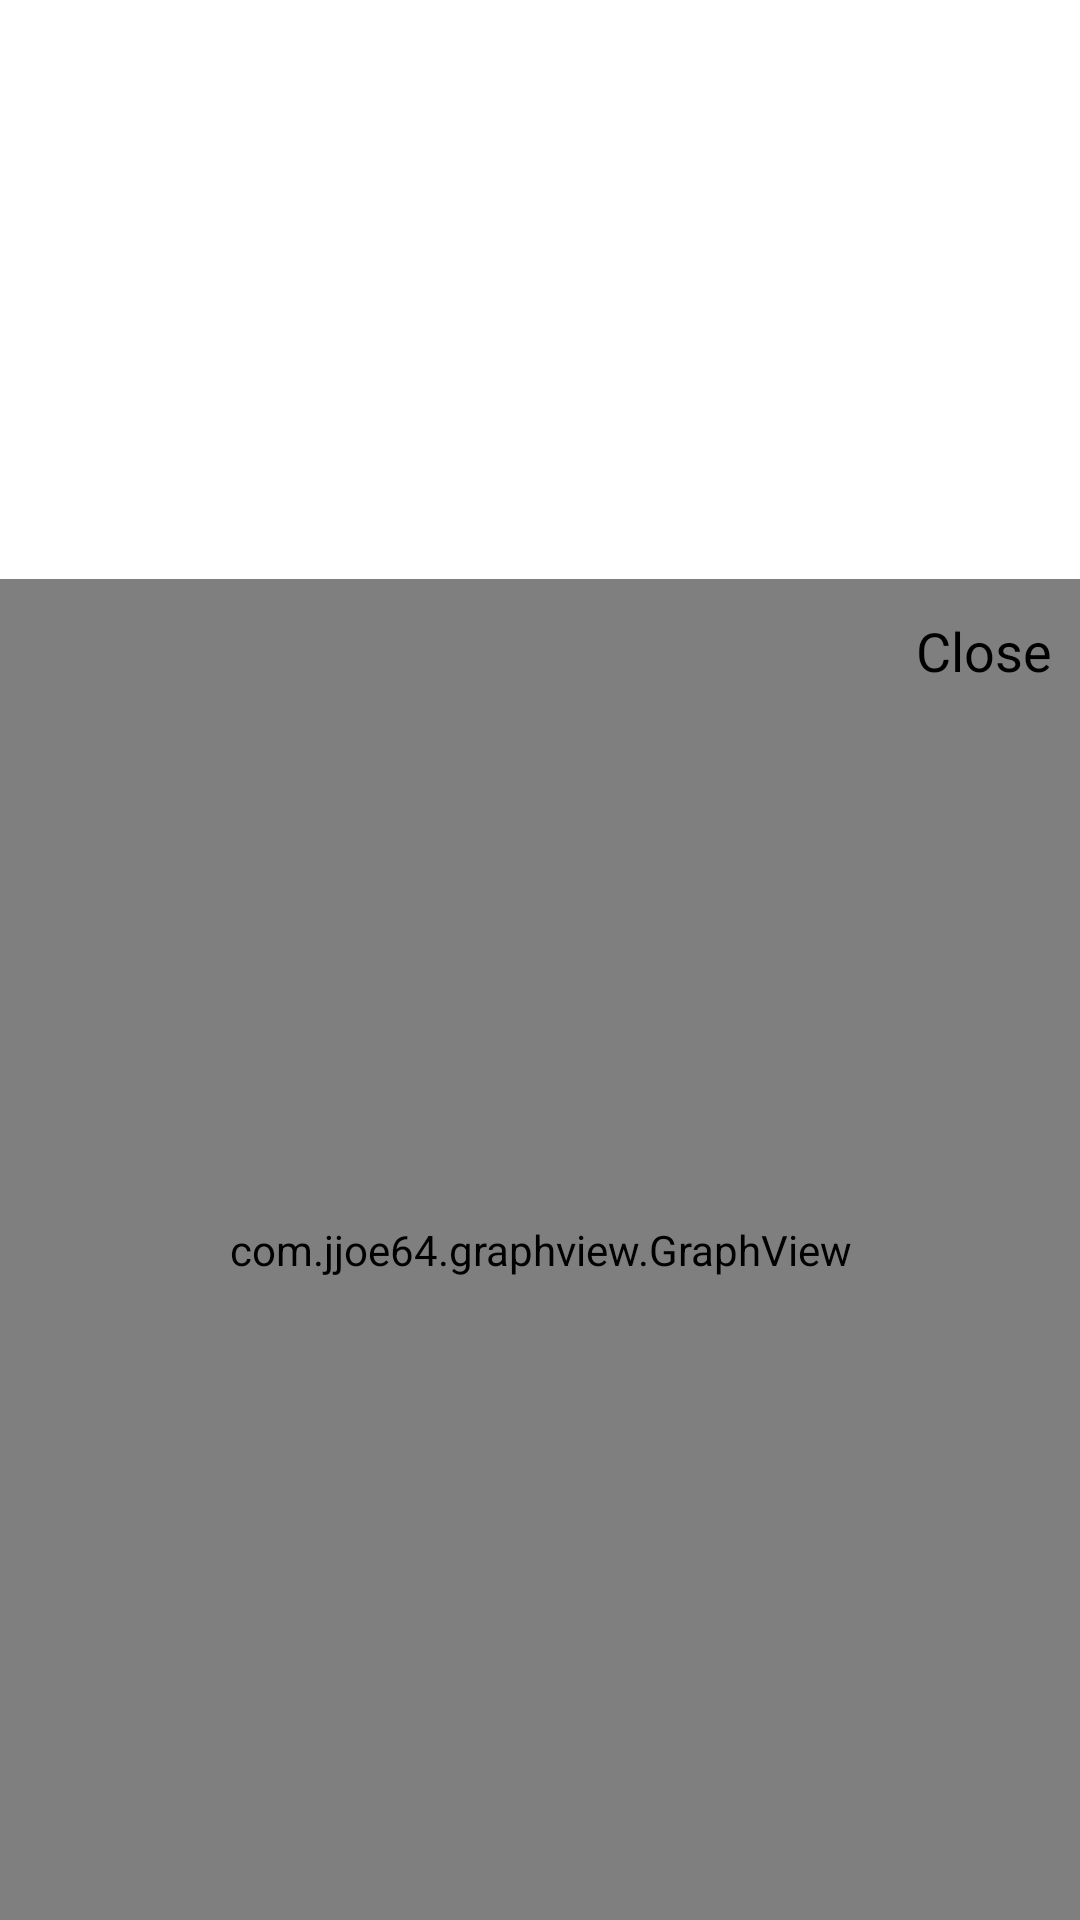

The Android layout XML behind this screen, and the referenced resources:
<!-- AndroidManifest.xml: application theme android:Theme.Holo.Light -->
<!-- res/layout/custom_layout.xml -->
<?xml version="1.0" encoding="utf-8"?>
<RelativeLayout xmlns:android="http://schemas.android.com/apk/res/android"
    android:id="@+id/rl_custom_layout"
    android:layout_width="match_parent"
    android:layout_height="wrap_content"

    android:scaleType="fitXY">


    <com.jjoe64.graphview.GraphView
        android:id="@+id/graph2"
        android:layout_width="500sp"
        android:layout_height="500sp"
        android:layout_alignParentStart="false"
        android:layout_alignParentTop="true"
        android:layout_marginLeft="0sp"
        android:layout_marginTop="193dp" />


    <Button
        android:id="@+id/ib_close"
        android:layout_width="wrap_content"
        android:layout_height="wrap_content"


        android:layout_alignParentEnd="true"
        android:layout_alignTop="@+id/graph2"
        android:background="@null"
        android:text="Close"
        android:textColor="@color/black" />

</RelativeLayout>
<!-- resources referenced by this layout -->
<resources>
  <color name="black">#FF000000</color>
</resources>
